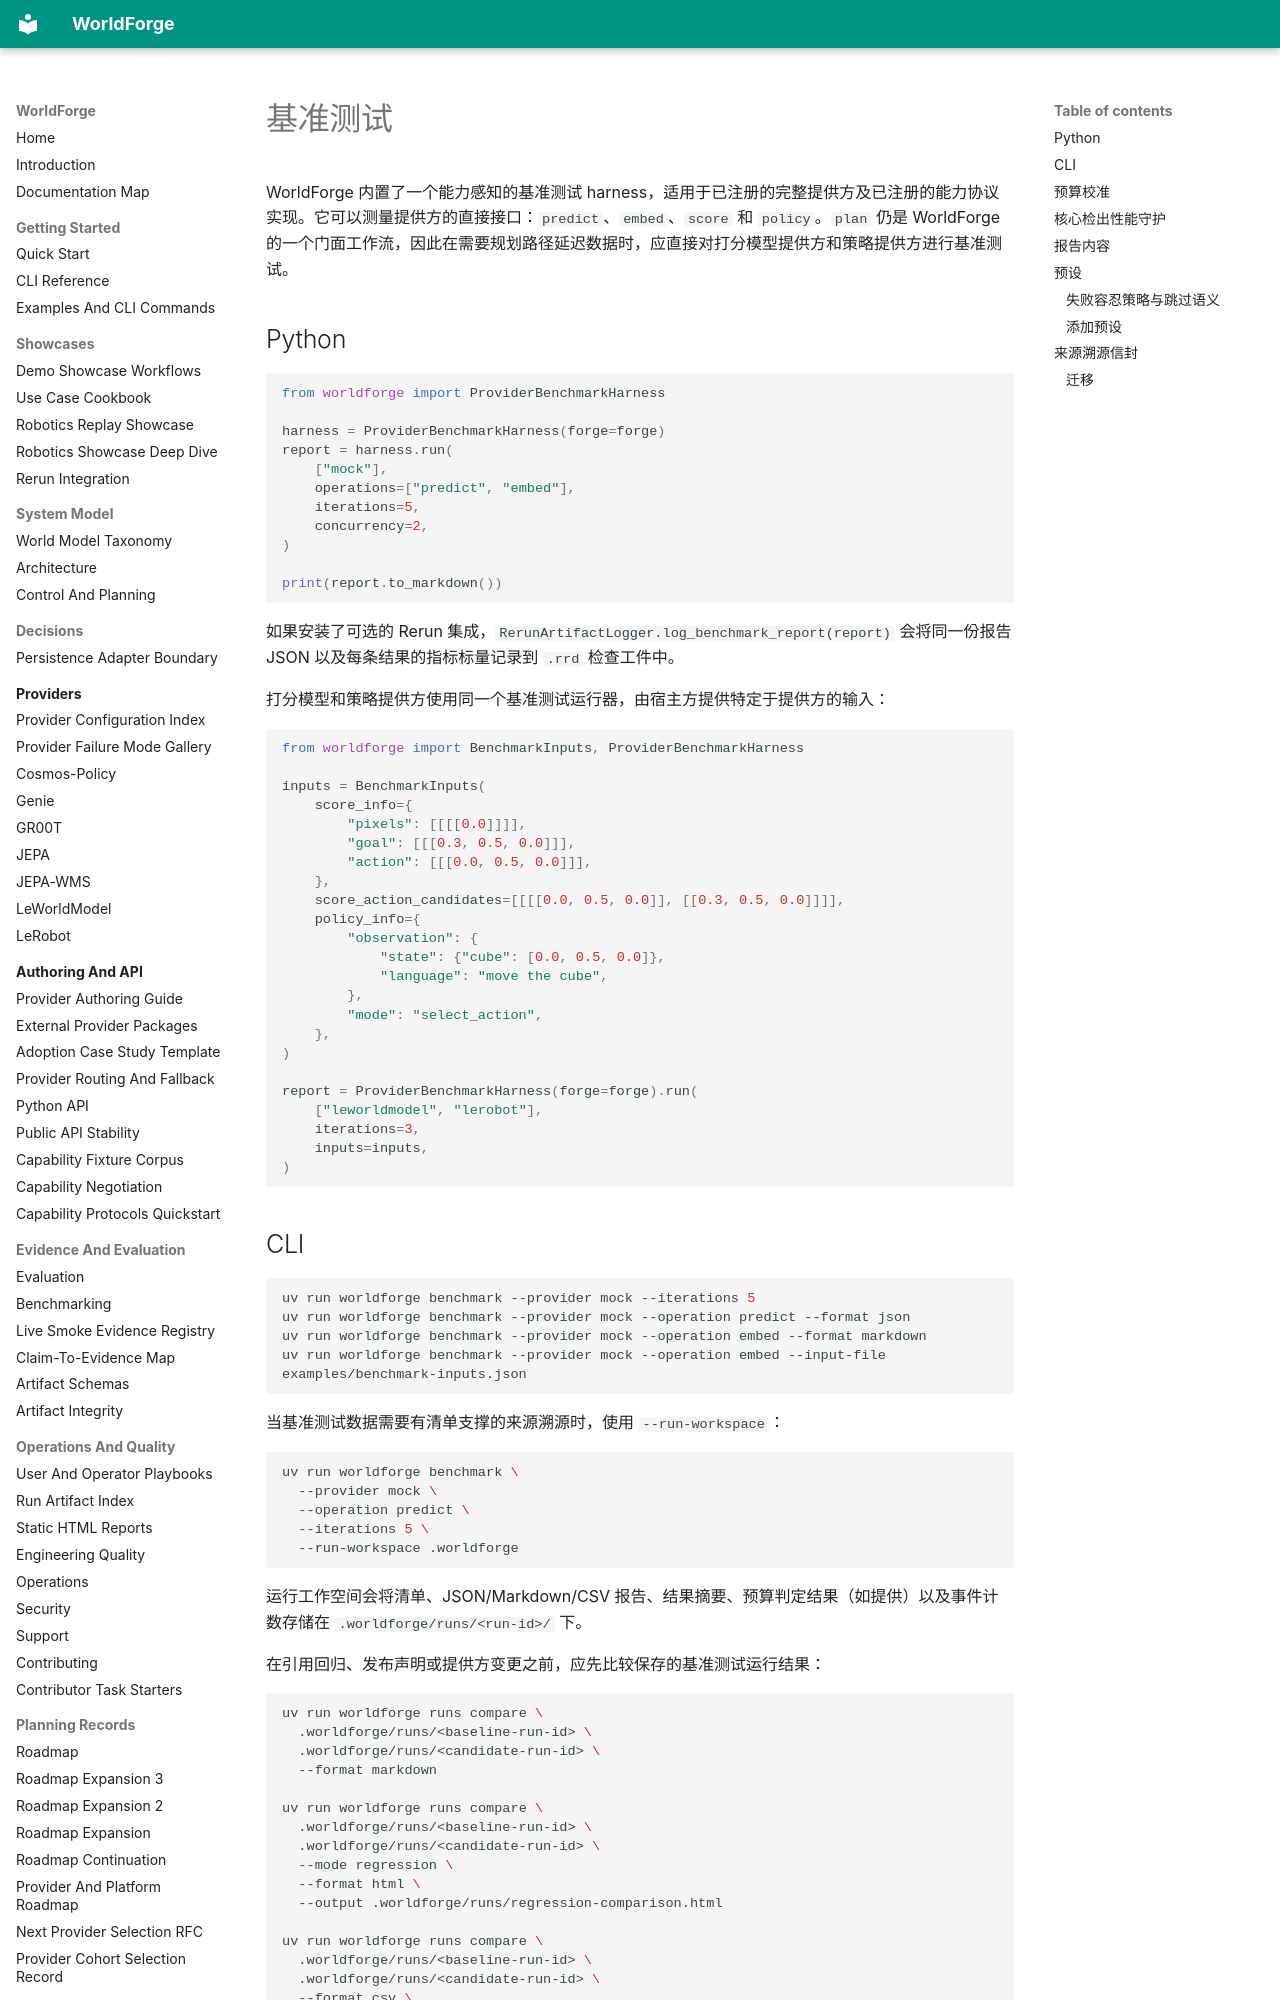

repository: AbdelStark/worldforge · page: benchmarking.zh/index.html · generator: mkdocs

# 基准测试

WorldForge 内置了一个能力感知的基准测试 harness，适用于已注册的完整提供方及已注册的能力协议实现。它可以测量提供方的直接接口：`predict`、`embed`、`score` 和 `policy`。`plan` 仍是 WorldForge 的一个门面工作流，因此在需要规划路径延迟数据时，应直接对打分模型提供方和策略提供方进行基准测试。

## Python

<!-- worldforge-snippet: skip-illustrative -->
```python
from worldforge import ProviderBenchmarkHarness

harness = ProviderBenchmarkHarness(forge=forge)
report = harness.run(
    ["mock"],
    operations=["predict", "embed"],
    iterations=5,
    concurrency=2,
)

print(report.to_markdown())
```

如果安装了可选的 Rerun 集成，`RerunArtifactLogger.log_benchmark_report(report)` 会将同一份报告 JSON 以及每条结果的指标标量记录到 `.rrd` 检查工件中。

打分模型和策略提供方使用同一个基准测试运行器，由宿主方提供特定于提供方的输入：

<!-- worldforge-snippet: skip-illustrative -->
```python
from worldforge import BenchmarkInputs, ProviderBenchmarkHarness

inputs = BenchmarkInputs(
    score_info={
        "pixels": [[[[0.0]]]],
        "goal": [[[0.3, 0.5, 0.0]]],
        "action": [[[0.0, 0.5, 0.0]]],
    },
    score_action_candidates=[[[[0.0, 0.5, 0.0]], [[0.3, 0.5, 0.0]]]],
    policy_info={
        "observation": {
            "state": {"cube": [0.0, 0.5, 0.0]},
            "language": "move the cube",
        },
        "mode": "select_action",
    },
)

report = ProviderBenchmarkHarness(forge=forge).run(
    ["leworldmodel", "lerobot"],
    iterations=3,
    inputs=inputs,
)
```
